Dataset: data (GitHub, Navarro45/Projeto-Transformador-1). Classes: galaxy, quasar, star.

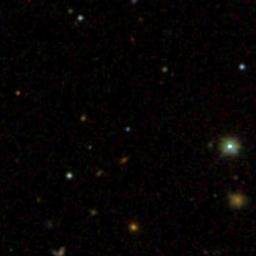
Label: star

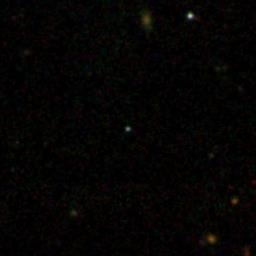
Label: quasar

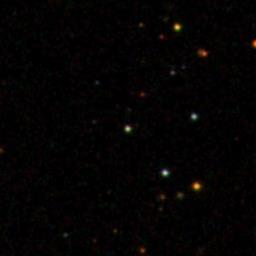
Label: star

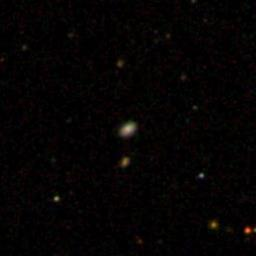
Label: galaxy

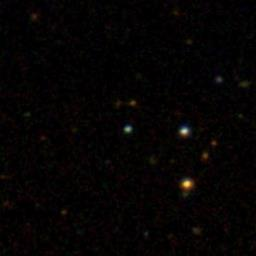
Label: quasar

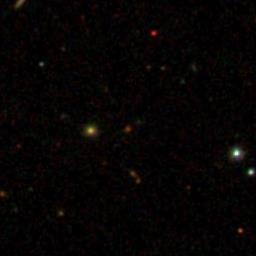
Label: galaxy
